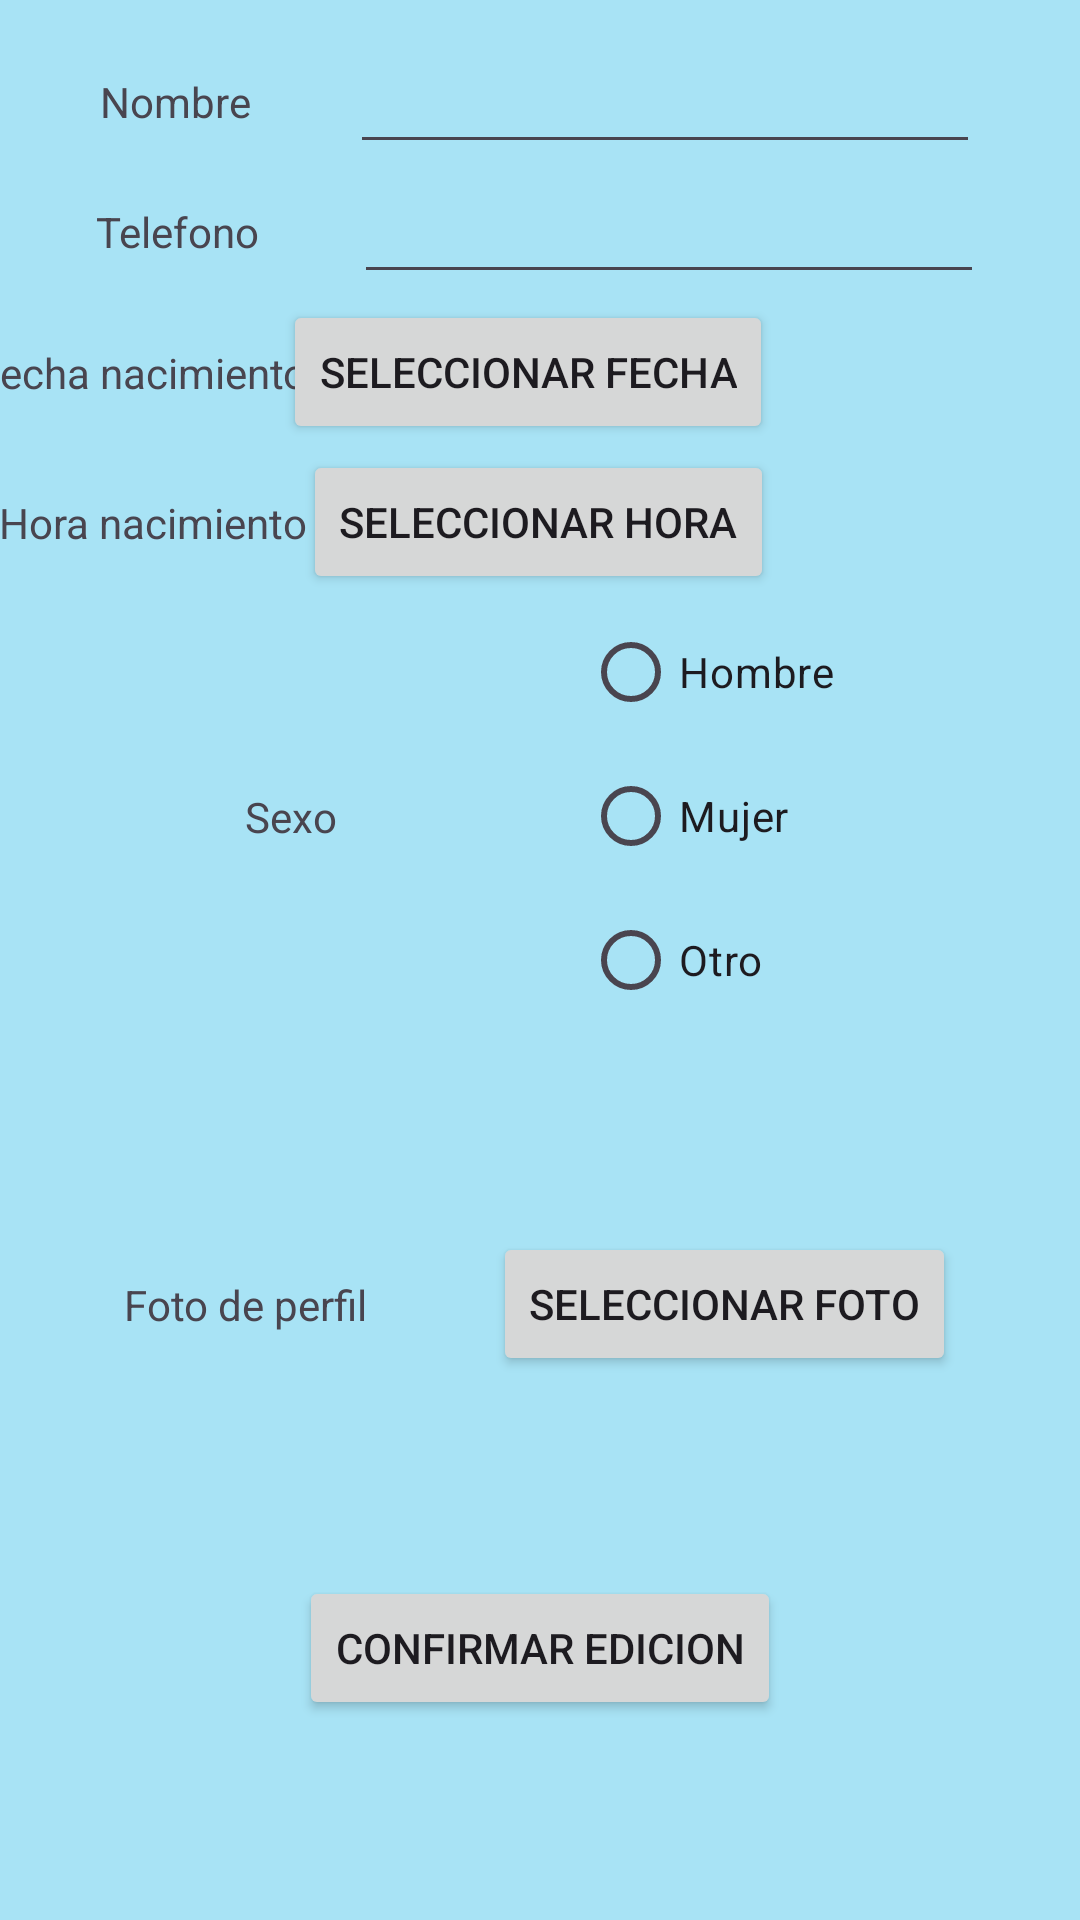

Layout XML and referenced resources for this Android screen:
<!-- AndroidManifest.xml: application theme Theme.PracticaEvaluable1ªEvaluacion_Asensio_Sanchez_Alex -->
<!-- res/layout/activity_editar_usuario.xml -->
<?xml version="1.0" encoding="utf-8"?>
<androidx.constraintlayout.widget.ConstraintLayout xmlns:android="http://schemas.android.com/apk/res/android"
    android:layout_width="match_parent"
    android:layout_height="match_parent"
    xmlns:app="http://schemas.android.com/apk/res-auto"
    xmlns:tools="http://schemas.android.com/tools"
    tools:context=".EditarActivity"
    android:background="@color/background">


    <TextView
        android:id="@+id/tvEditarNombre"
        android:layout_width="wrap_content"
        android:layout_height="wrap_content"
        android:text="@string/tvNombre"
        app:layout_constraintTop_toTopOf="@id/etNombre"
        app:layout_constraintStart_toStartOf="parent"
        app:layout_constraintEnd_toStartOf="@id/etNombre"
        app:layout_constraintBottom_toBottomOf="@id/etNombre"/>

    <EditText
        android:id="@+id/etNombre"
        android:layout_width="wrap_content"
        android:layout_height="wrap_content"
        android:ems="10"
        android:inputType="text"
        app:layout_constraintTop_toTopOf="parent"
        app:layout_constraintStart_toEndOf="@id/tvEditarNombre"
        app:layout_constraintEnd_toEndOf="parent"
        app:layout_constraintBottom_toTopOf="@id/tvEditarTelefono"/>

    <TextView
        android:id="@+id/tvEditarTelefono"
        android:layout_width="wrap_content"
        android:layout_height="wrap_content"
        android:text="@string/tvTelefono"
        app:layout_constraintTop_toTopOf="@id/etTelefono"
        app:layout_constraintStart_toStartOf="parent"
        app:layout_constraintEnd_toStartOf="@id/etTelefono"
        app:layout_constraintBottom_toBottomOf="@id/etTelefono"/>

    <EditText
        android:id="@+id/etTelefono"
        android:layout_width="wrap_content"
        android:layout_height="wrap_content"
        android:ems="10"
        android:inputType="text"
        app:layout_constraintTop_toBottomOf="@id/etNombre"
        app:layout_constraintStart_toEndOf="@id/tvEditarTelefono"
        app:layout_constraintEnd_toEndOf="parent"
        app:layout_constraintBottom_toTopOf="@id/botonSeleccionarFecha"/>

    <TextView
        android:id="@+id/tvEditarFechaNacimiento"
        android:layout_width="wrap_content"
        android:layout_height="wrap_content"
        android:text="@string/tvFechaNac"
        app:layout_constraintTop_toTopOf="@id/botonSeleccionarFecha"
        app:layout_constraintStart_toStartOf="parent"
        app:layout_constraintEnd_toStartOf="@id/botonSeleccionarFecha"
        app:layout_constraintBottom_toBottomOf="@id/botonSeleccionarFecha"/>

    <Button
        android:id="@+id/botonSeleccionarFecha"
        android:layout_width="wrap_content"
        android:layout_height="wrap_content"
        android:text="@string/botonFecha"
        app:layout_constraintTop_toBottomOf="@id/etTelefono"
        app:layout_constraintStart_toStartOf="@id/tvEditarFechaNacimiento"
        app:layout_constraintEnd_toEndOf="parent"
        app:layout_constraintBottom_toTopOf="@id/botonSeleccionarHora"/>

    <TextView
        android:id="@+id/tvEditarHoraNacimiento"
        android:layout_width="wrap_content"
        android:layout_height="wrap_content"
        android:text="@string/tvHoraNac"
        app:layout_constraintTop_toTopOf="@id/botonSeleccionarHora"
        app:layout_constraintStart_toStartOf="parent"
        app:layout_constraintEnd_toStartOf="@id/botonSeleccionarHora"
        app:layout_constraintBottom_toBottomOf="@id/botonSeleccionarHora"/>

    <Button
        android:id="@+id/botonSeleccionarHora"
        android:layout_width="wrap_content"
        android:layout_height="wrap_content"
        android:text="@string/botonHora"
        app:layout_constraintTop_toBottomOf="@id/botonSeleccionarFecha"
        app:layout_constraintStart_toStartOf="@id/tvEditarHoraNacimiento"
        app:layout_constraintEnd_toEndOf="parent"
        app:layout_constraintBottom_toTopOf="@id/rbGroupSexo"/>

    <TextView
        android:id="@+id/tvEditarSexo"
        android:layout_width="wrap_content"
        android:layout_height="wrap_content"
        android:text="@string/tvSexo"
        app:layout_constraintTop_toTopOf="@id/rbGroupSexo"
        app:layout_constraintStart_toStartOf="parent"
        app:layout_constraintEnd_toStartOf="@id/rbGroupSexo"
        app:layout_constraintBottom_toBottomOf="@id/rbGroupSexo"/>

    <RadioGroup
        android:layout_width="wrap_content"
        android:layout_height="wrap_content"
        app:layout_constraintTop_toBottomOf="@id/tvEditarFechaNacimiento"
        app:layout_constraintStart_toEndOf="@id/tvEditarSexo"
        app:layout_constraintEnd_toEndOf="parent"
        app:layout_constraintBottom_toTopOf="@id/botonSeleccionarFoto"
        android:id="@+id/rbGroupSexo">

        <RadioButton
            android:id="@+id/rbHombre"
            android:layout_width="wrap_content"
            android:layout_height="wrap_content"
            android:text="@string/botonHombre"
             />

        <RadioButton
            android:id="@+id/rbMujer"
            android:layout_width="wrap_content"
            android:layout_height="wrap_content"
            android:text="@string/botonMujer"
             />

        <RadioButton
            android:id="@+id/rbOtro"
            android:layout_width="wrap_content"
            android:layout_height="wrap_content"
            android:text="@string/botonOtro"
             />
    </RadioGroup>

    <TextView
        android:id="@+id/tvFoto"
        android:layout_width="wrap_content"
        android:layout_height="wrap_content"
        android:text="@string/tvFoto"
        app:layout_constraintTop_toTopOf="@id/botonSeleccionarFoto"
        app:layout_constraintStart_toStartOf="parent"
        app:layout_constraintEnd_toStartOf="@id/botonSeleccionarFoto"
        app:layout_constraintBottom_toBottomOf="@id/botonSeleccionarFoto"/>

    <Button
        android:id="@+id/botonSeleccionarFoto"
        android:layout_width="wrap_content"
        android:layout_height="wrap_content"
        android:text="@string/botonFoto"
        app:layout_constraintTop_toBottomOf="@id/rbGroupSexo"
        app:layout_constraintStart_toEndOf="@id/tvFoto"
        app:layout_constraintEnd_toEndOf="parent"
        app:layout_constraintBottom_toTopOf="@id/botonAceptarEditar"/>

    <Button
        android:id="@+id/botonAceptarEditar"
        android:layout_width="wrap_content"
        android:layout_height="wrap_content"
        android:text="@string/botonAceptarEditar"
        app:layout_constraintTop_toBottomOf="@id/botonSeleccionarFoto"
        app:layout_constraintStart_toStartOf="parent"
        app:layout_constraintEnd_toEndOf="parent"
        app:layout_constraintBottom_toBottomOf="parent"/>
</androidx.constraintlayout.widget.ConstraintLayout>
<!-- resources referenced by this layout -->
<resources>
  <color name="background">#a8e3f5</color>
  <string name="botonAceptarEditar">Confirmar edicion</string>
  <string name="botonFecha">Seleccionar fecha</string>
  <string name="botonFoto">Seleccionar foto</string>
  <string name="botonHombre">Hombre</string>
  <string name="botonHora">Seleccionar hora</string>
  <string name="botonMujer">Mujer</string>
  <string name="botonOtro">Otro</string>
  <string name="tvFechaNac">Fecha nacimiento</string>
  <string name="tvFoto">Foto de perfil</string>
  <string name="tvHoraNac">Hora nacimiento</string>
  <string name="tvNombre">Nombre</string>
  <string name="tvSexo">Sexo</string>
  <string name="tvTelefono">Telefono</string>
  <style name="Theme.PracticaEvaluable1ªEvaluacion_Asensio_Sanchez_Alex" parent="Base.Theme.PracticaEvaluable1ªEvaluacion_Asensio_Sanchez_Alex" />
  <style name="Base.Theme.PracticaEvaluable1ªEvaluacion_Asensio_Sanchez_Alex" parent="Theme.Material3.DayNight.NoActionBar">
          
          
      </style>
</resources>
